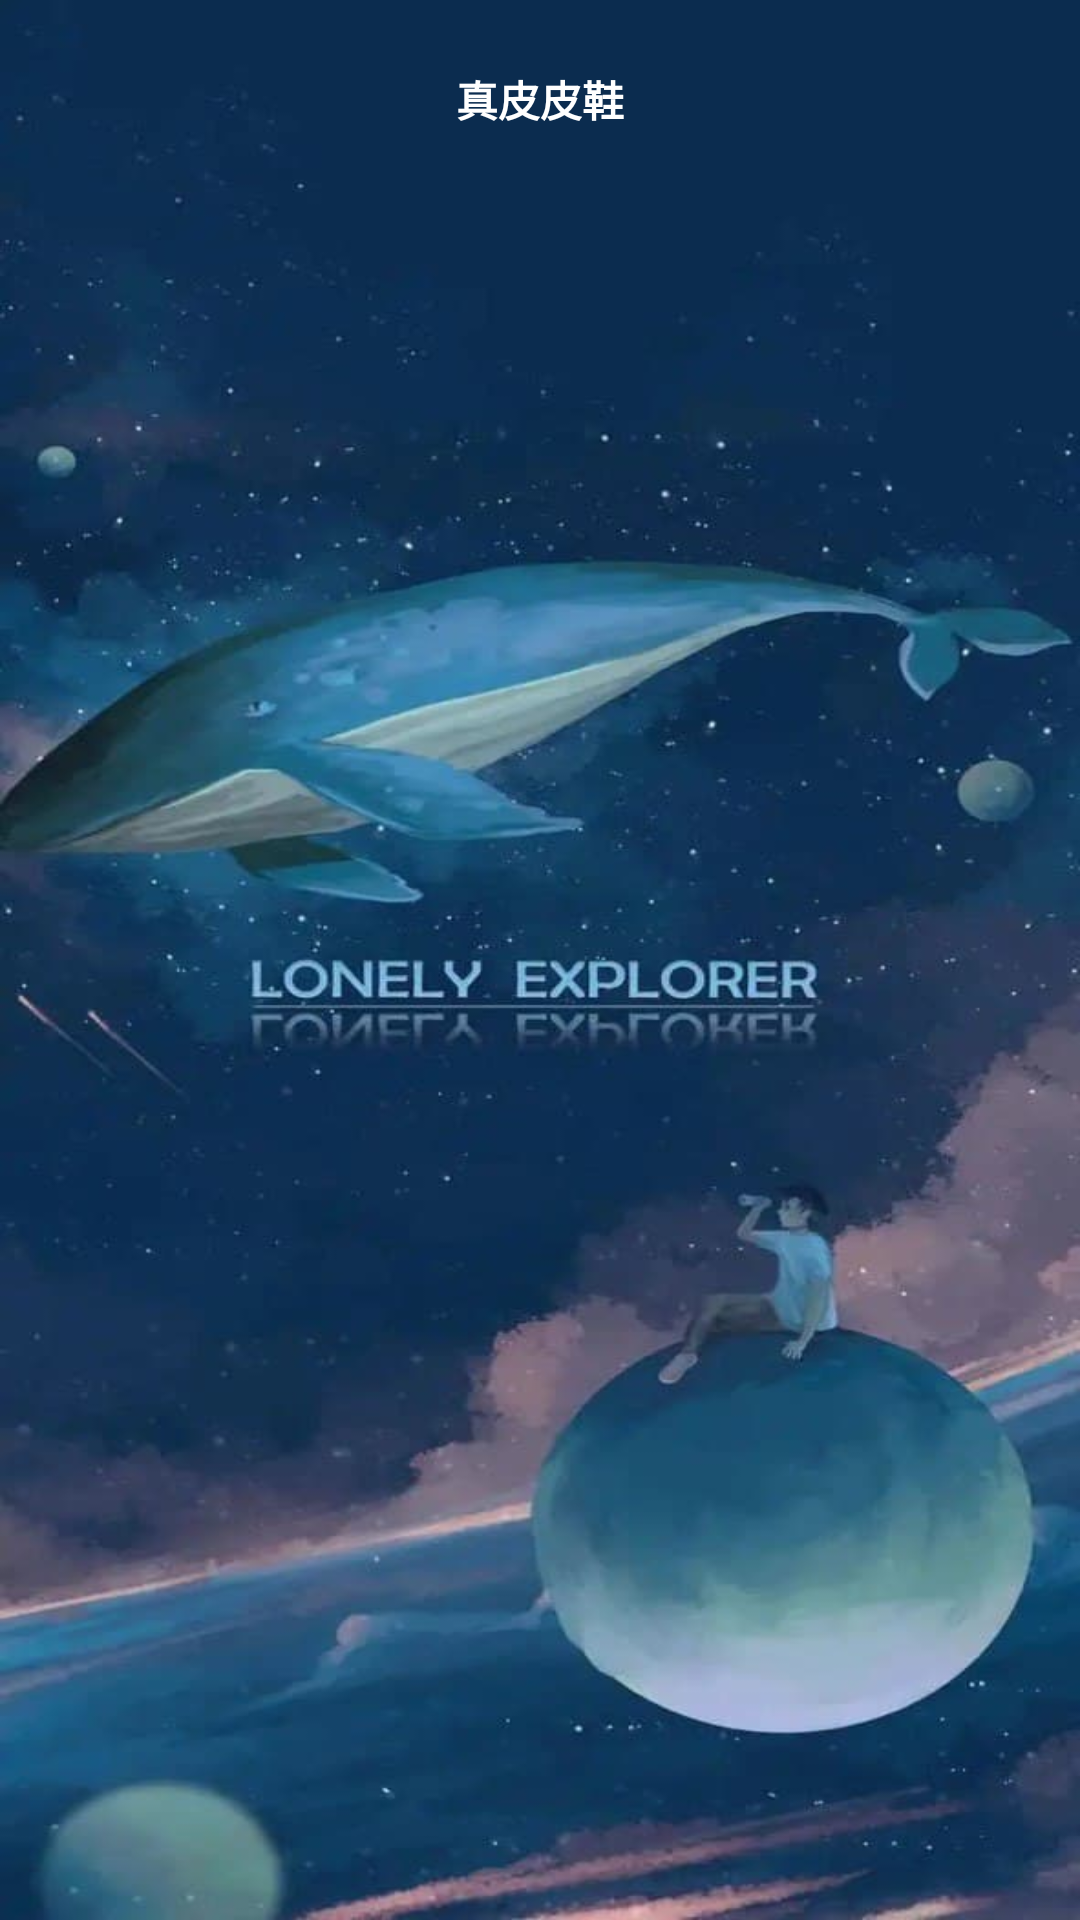

Layout XML and referenced resources for this Android screen:
<!-- AndroidManifest.xml: application theme AppTheme -->
<!-- res/layout/sort_left_item.xml -->
<?xml version="1.0" encoding="utf-8"?>
<RelativeLayout xmlns:android="http://schemas.android.com/apk/res/android"
    android:layout_width="match_parent"
    android:layout_height="wrap_content"
    xmlns:app="http://schemas.android.com/apk/res-auto">

    <TextView
        android:id="@+id/sort_left_tv"
        android:textStyle="bold"
        android:layout_marginTop="18dp"
        android:textColor="@color/white"
        android:text="真皮皮鞋"
        android:gravity="center"
        android:layout_width="match_parent"
        android:layout_height="30dp"/>

</RelativeLayout>
<!-- resources referenced by this layout -->
<resources>
  <color name="white">#FFFFFFFF</color>
  <style name="AppTheme" parent="Theme.AppCompat.Light.NoActionBar">
          
          <item name="colorPrimary">@color/colorPrimary</item>
          <item name="colorPrimaryDark">@color/colorPrimaryDark</item>
          <item name="colorAccent">@color/colorAccent</item>
  
          <item name="android:windowBackground">@drawable/launch_bg</item>
  
  
  
      </style>
  <color name="colorPrimary">#6200EE</color>
  <color name="colorPrimaryDark">#00574B</color>
  <color name="colorAccent">#D81B60</color>
  <!-- drawable launch_bg: jpg bitmap (drawable, 40086 bytes) -->
</resources>
